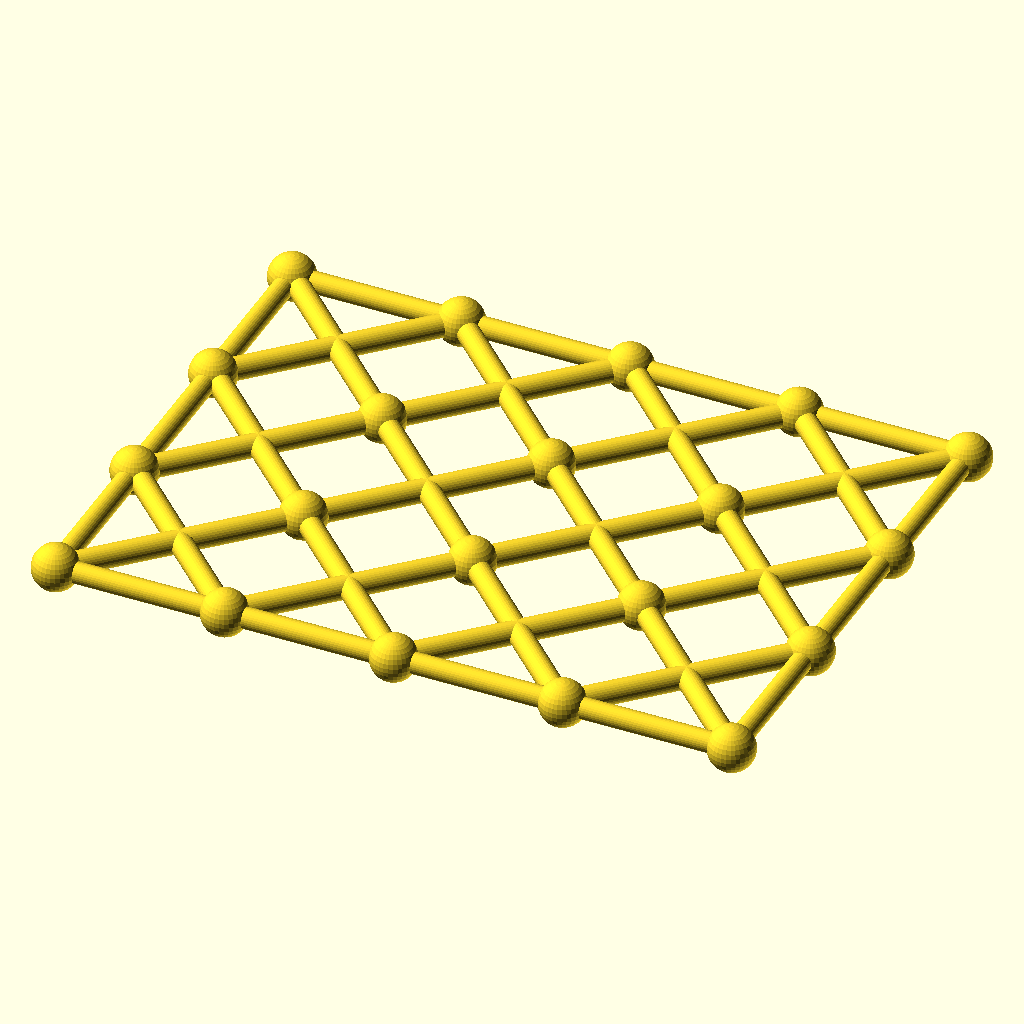
Cell 1: rendered with the file's own defaults.
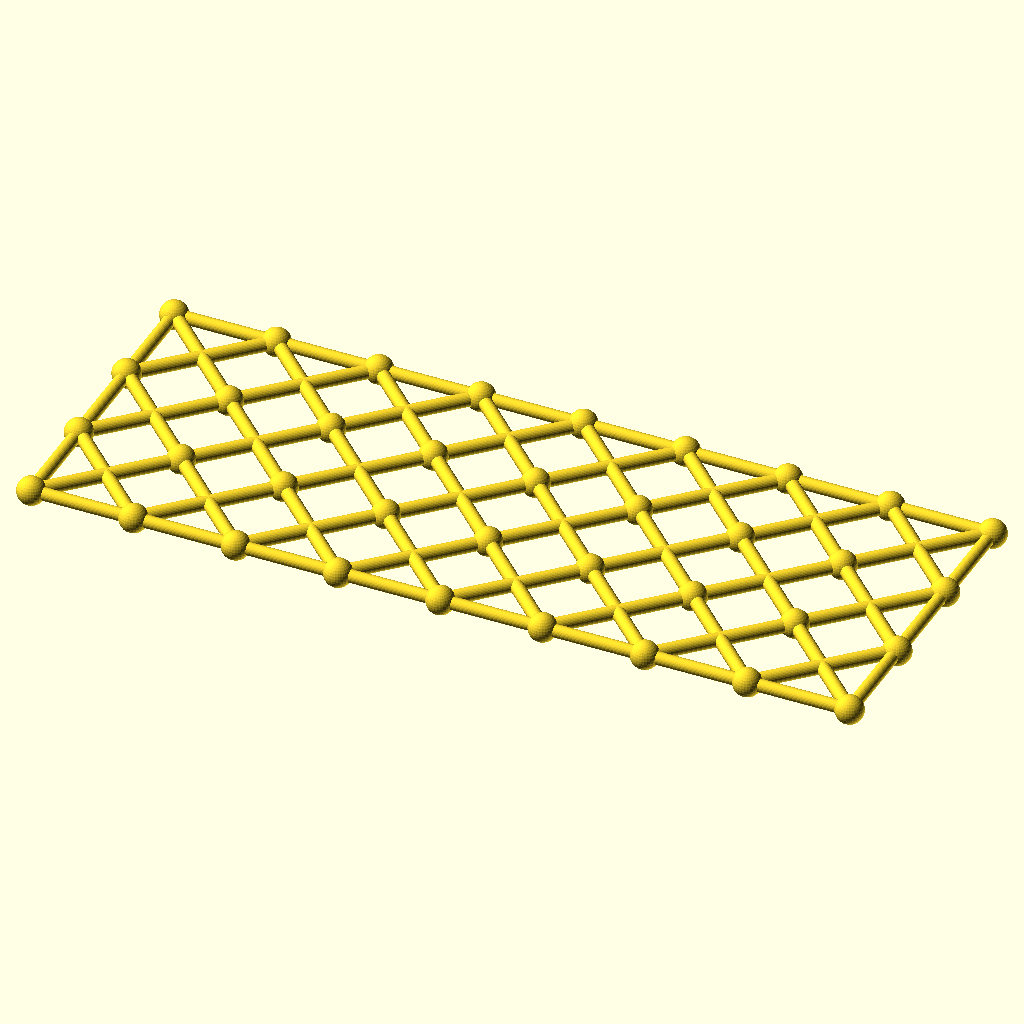
Cell 2 — columns set to 8, the other parameters unchanged.
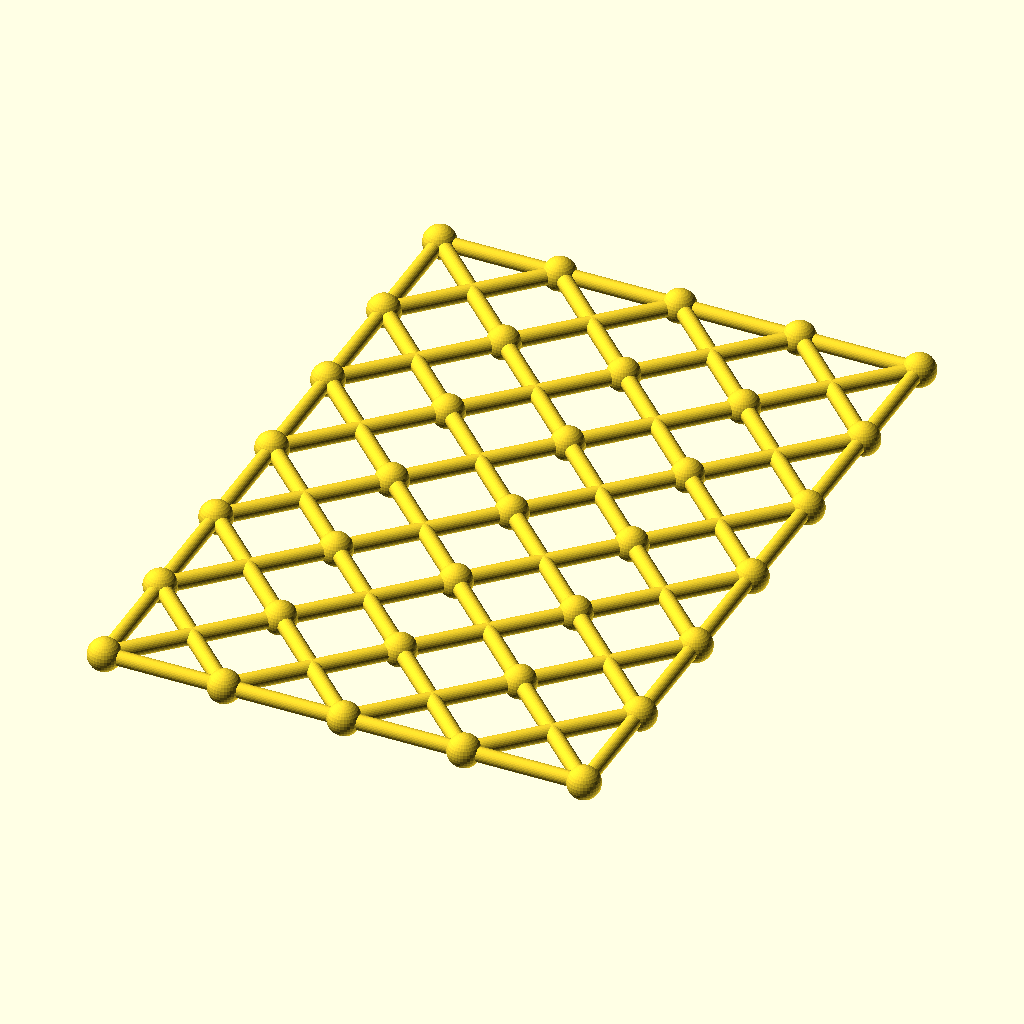
Cell 3 — rows set to 6, the other parameters unchanged.
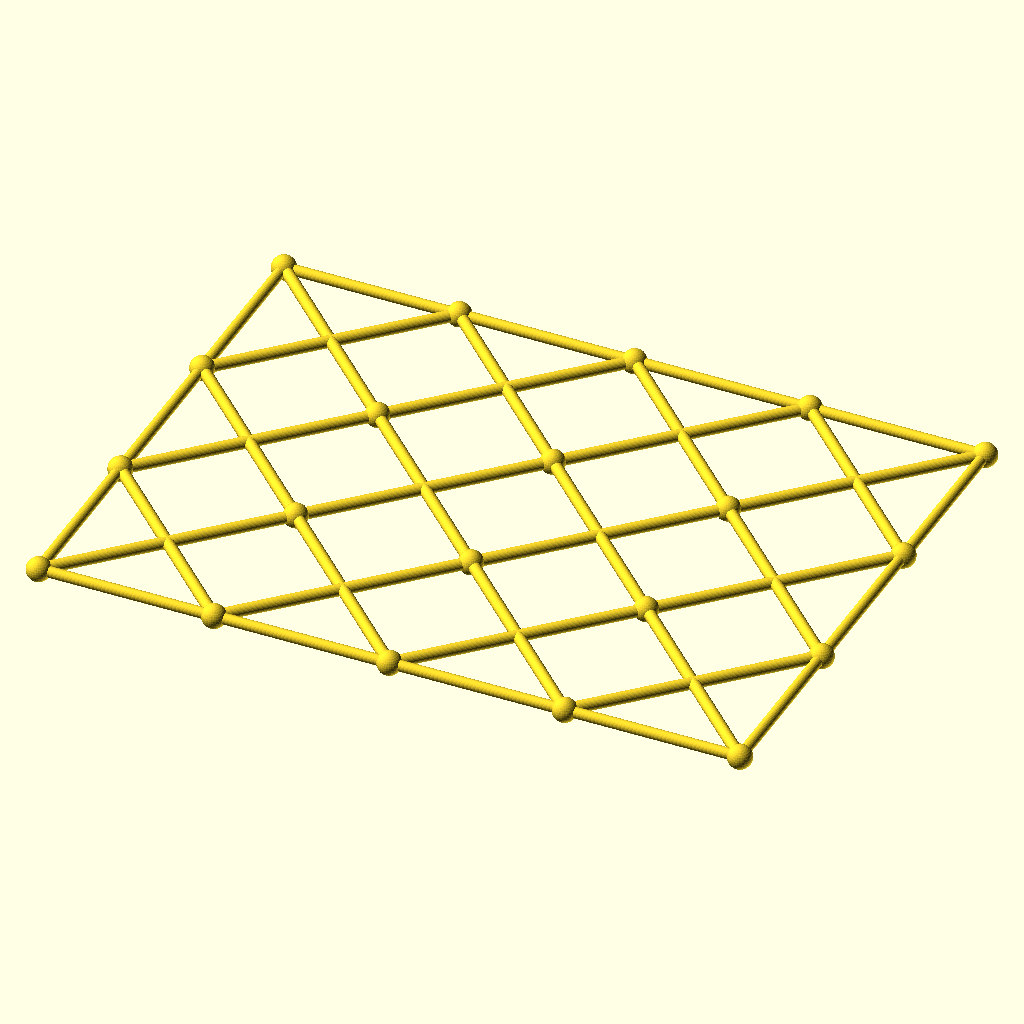
Cell 4: cell = 84 (everything else at default).
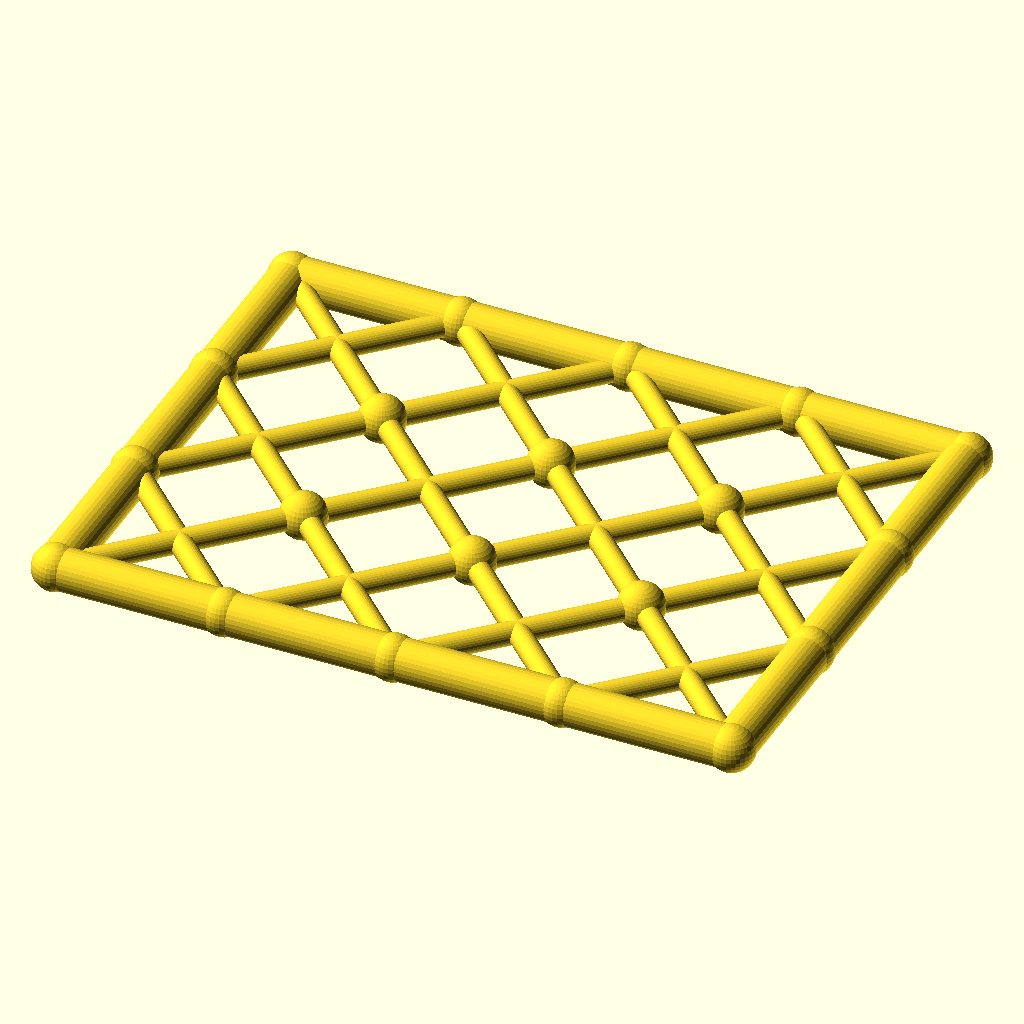
Cell 5: chord_r = 5.2 (everything else at default).
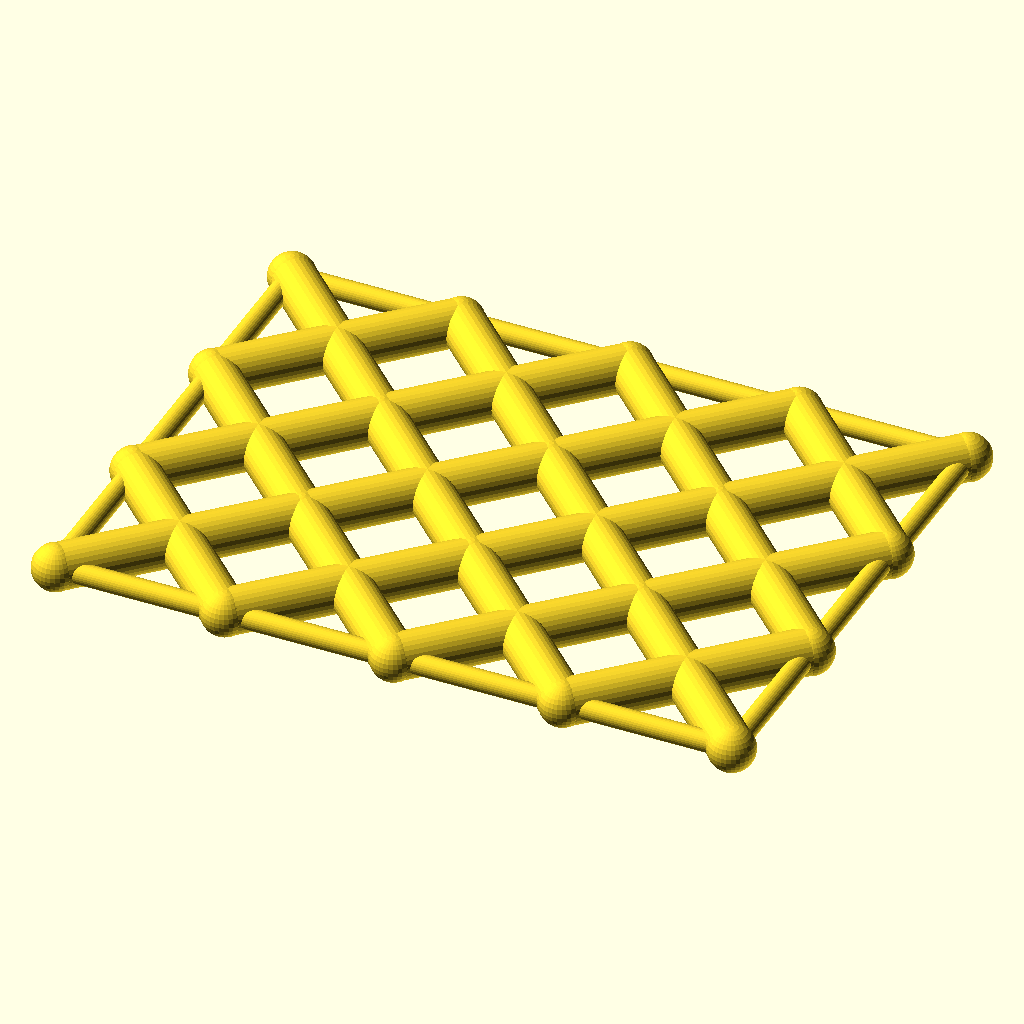
Cell 6: the same model with diag_r = 5.6.
The same orthographic view direction (rotation 55°, 0°, 25°; colour scheme Cornfield) for every cell, with the view re-fitted per cell, so scale and position can differ between cells.
The OpenSCAD source (optional_data/data/gen3/scissorgrids/part_0058.scad):
$fn = 32;

// ----------------------------------------------------------------------
// Scissor lattice: 4 x 3 cells of 42 mm, 168 x 126 mm
// ----------------------------------------------------------------------

// --- parameters (mm) ---
columns = 4;              // cells along X
rows = 3;                 // cells along Y
cell = 42;                // cell size
chord_r = 2.6;            // boundary chord radius
diag_r = 2.8;             // diagonal radius
joint_r = 5.73;           // joint ball radius

module member(a, b, r) {
  /* rod: cylinder from joint a to joint b */
  d = b - a;
  length = norm(d);
  translate(a) rotate([0, acos(d[2] / length), atan2(d[1], d[0])])
    cylinder(h = length, r = r);
}

module joint(p, r) {
  /* ball at the joint centre */
  translate(p) sphere(r = r);
}

/* X braces, one pair per cell */
for (i = [0 : columns - 1]) {
  for (j = [0 : rows - 1]) {
    member([i * cell, j * cell, 0], [(i + 1) * cell, (j + 1) * cell, 0], diag_r);
    member([(i + 1) * cell, j * cell, 0], [i * cell, (j + 1) * cell, 0], diag_r);
  }
}
/* boundary chords */
for (i = [0 : columns - 1]) {
  member([i * cell, 0, 0], [(i + 1) * cell, 0, 0], chord_r);
  member([i * cell, rows * cell, 0], [(i + 1) * cell, rows * cell, 0], chord_r);
}
for (j = [0 : rows - 1]) {
  member([0, j * cell, 0], [0, (j + 1) * cell, 0], chord_r);
  member([columns * cell, j * cell, 0], [columns * cell, (j + 1) * cell, 0], chord_r);
}
/* joint balls at every grid corner */
for (i = [0 : columns]) {
  for (j = [0 : rows]) joint([i * cell, j * cell, 0], joint_r);
}
Customizer parameters (derived from the source; name, type, default, range or options):
columns: number, default 4
rows: number, default 3
cell: number, default 42
chord_r: number, default 2.6
diag_r: number, default 2.8
joint_r: number, default 5.73
